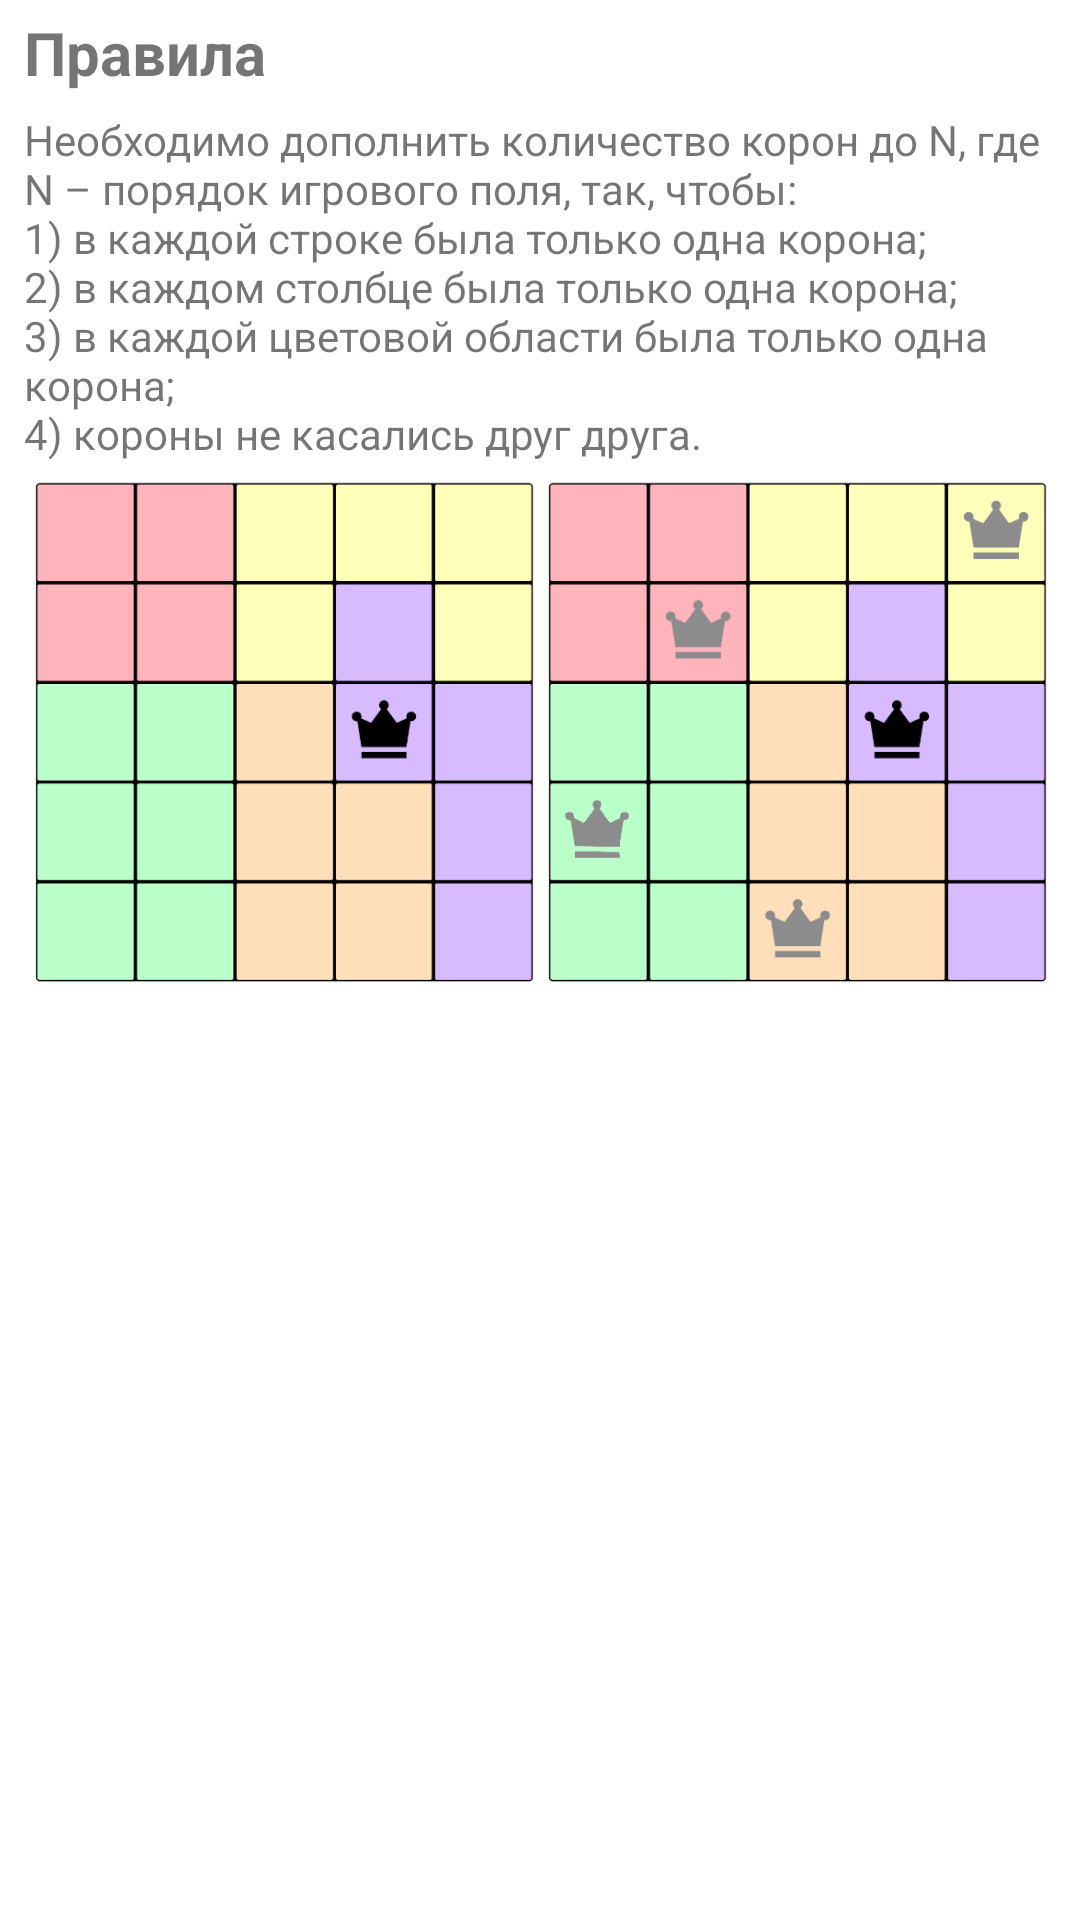

This screen was rendered from an Android layout file. Write that file and the resources it references.
<!-- AndroidManifest.xml: application theme Theme.Crowns -->
<!-- res/layout/fragment_queens_guide.xml -->
<?xml version="1.0" encoding="utf-8"?>
<ScrollView xmlns:android="http://schemas.android.com/apk/res/android"
    xmlns:tools="http://schemas.android.com/tools"
    android:layout_width="match_parent"
    android:layout_height="match_parent"
    tools:context=".ui.guide.NQueensGuideFragment">

    <LinearLayout
        android:layout_width="match_parent"
        android:layout_height="wrap_content"
        android:orientation="vertical"
        android:paddingHorizontal="8dp">

        <TextView
            android:layout_width="match_parent"
            android:layout_height="wrap_content"
            android:paddingVertical="4dp"
            android:text="@string/rules"
            android:textSize="20sp"
            android:textStyle="bold" />

        <TextView
            android:layout_width="match_parent"
            android:layout_height="wrap_content"
            android:paddingVertical="2dp"
            android:text="@string/queens_rules" />

        <ImageView
            android:layout_width="match_parent"
            android:layout_height="wrap_content"
            android:adjustViewBounds="true"
            android:contentDescription="@string/queens_example"
            android:src="@drawable/queens_example" />
    </LinearLayout>
</ScrollView>
<!-- resources referenced by this layout -->
<resources>
  <!-- drawable queens_example: png bitmap (drawable, 18176 bytes) -->
  <string name="queens_example">Пример игры Королевы</string>
  <string name="queens_rules">Необходимо дополнить количество корон до N, где N – порядок игрового поля, так, чтобы:\n1) в каждой строке была только одна корона;\n2) в каждом столбце была только одна корона;\n3) в каждой цветовой области была только одна корона;\n4) короны не касались друг друга.</string>
  <string name="rules">Правила</string>
  <style name="Theme.Crowns" parent="Theme.MaterialComponents.Light.NoActionBar">
          
          <item name="colorPrimary">@color/dark_gray</item>
          <item name="colorPrimaryVariant">@color/very_dark_gray</item>
          <item name="colorOnPrimary">@color/white</item>
          
          <item name="colorSecondary">@color/gray</item>
          <item name="colorSecondaryVariant">@color/dark_gray</item>
          <item name="colorOnSecondary">@color/black</item>
          
          <item name="android:statusBarColor">@color/dark_gray</item>
  
          <item name="colorOutline">#6f797a</item>
          <item name="colorSurfaceContainerHighest">#e3e9ea</item>
          <item name="colorOnSurfaceVariant">#3f484a</item>
      </style>
  <color name="dark_gray">#C0C0C0</color>
  <color name="very_dark_gray">#737373</color>
  <color name="white">#FFFFFFFF</color>
  <color name="gray">#D0D0D0</color>
  <color name="black">#FF000000</color>
</resources>
